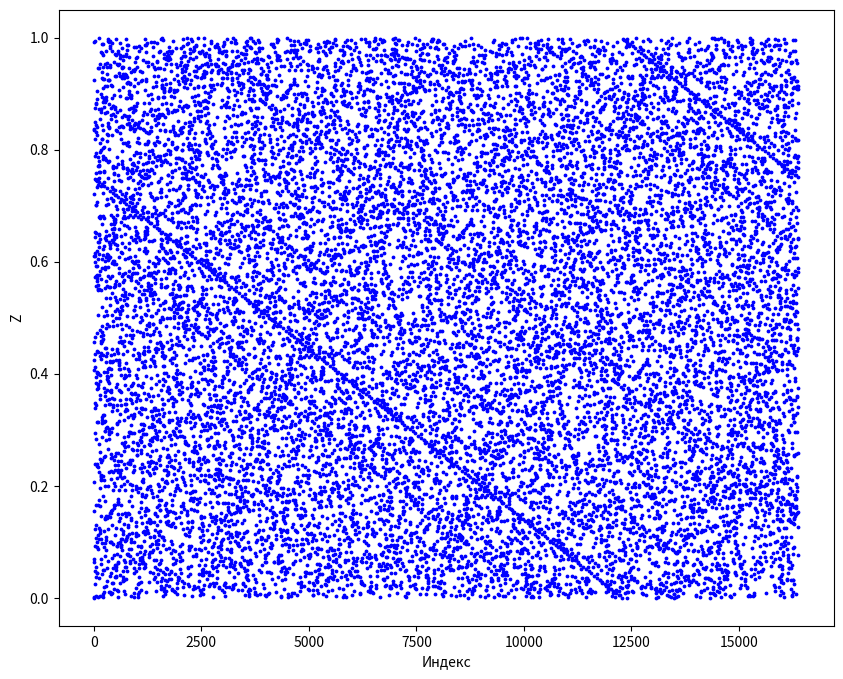
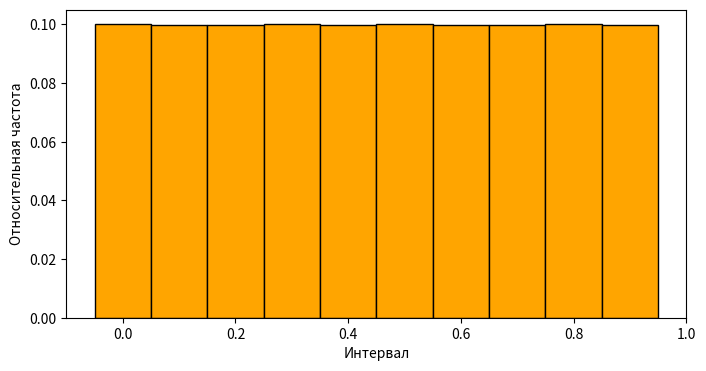
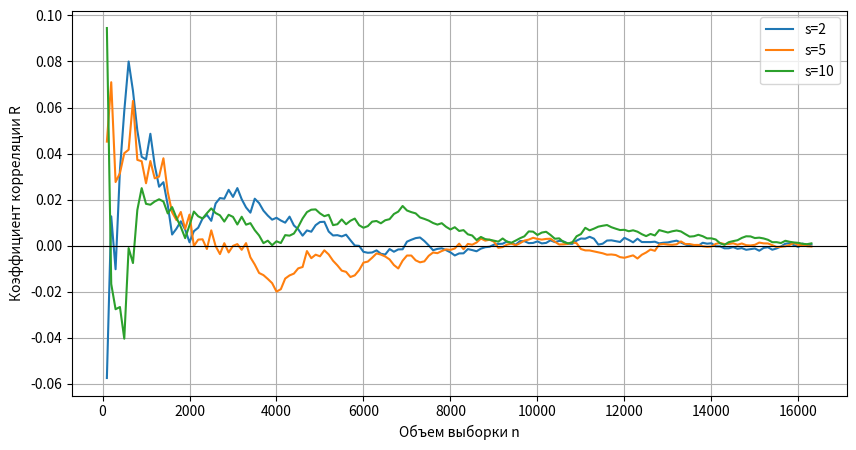

Write Python code to recreate these figures, in order.
import numpy as np
import matplotlib.pyplot as plt

# Параметры
r = 16
M = 101
T = 2**(r-2)
n = T
m = 4
s_values = [2, 5, 10]

# Генерация основной последовательности
A = np.zeros(n, dtype=int)
Z = np.zeros(n, dtype=float)
A[0] = 1

for i in range(1, n):
    A[i] = (A[i-1] * M) % 2**r

# Построение подпоследовательностей
seqs_num = n // m
Akm = np.zeros((m, seqs_num), dtype=int)
for j in range(m):
    Akm[j, 0] = A[j]

for i in range(1, seqs_num):
    for j in range(m):
        Akm[j, i] = (Akm[j, i-1] * pow(M, m, 2**r)) % 2**r

# Получение базовой случайной величины Z
k = 0
for i in range(seqs_num):
    for j in range(m):
        Z[k] = Akm[j, i] / 2**r
        k += 1

# Математическое ожидание и дисперсия
M_hat = np.mean(Z)
D_hat = np.var(Z)
print(f"Эмпирическое M = {M_hat:.4f}, теоретическое M = 0.5")
print(f"Эмпирическая D = {D_hat:.4f}, теоретическая D = {1/12:.4f}")

# Гистограмма
plt.figure(figsize=(10,8))
plt.scatter(range(n), Z, s=3, color='blue')
plt.xlabel("Индекс")
plt.ylabel("Z")
plt.show()

# Распределение
K = 10
counts, bins = np.histogram(Z, bins=K, range=(0,1))
p = counts / n

plt.figure(figsize=(8,4))
plt.bar(bins[:-1], p, width=1/K, edgecolor='black', color='orange')
plt.xlabel("Интервал")
plt.ylabel("Относительная частота")
plt.show()

# Коэффициент корреляции
plt.figure(figsize=(10,5))
for s in s_values:
    Rs = []
    step = 100
    for l in range(step, n+1, step):
        z_slice = Z[:l]
        Mz = np.mean(z_slice)
        numerator = np.sum((z_slice[:l-s]-Mz)*(z_slice[s:l]-Mz))
        denominator = np.sum((z_slice[:l-s]-Mz)**2)
        R = numerator / denominator
        Rs.append(R)
    plt.plot(range(step, n+1, step), Rs, label=f's={s}')

plt.xlabel("Объем выборки n")
plt.ylabel("Коэффициент корреляции R")
plt.axhline(0, color='black', linewidth=0.8)
plt.legend()
plt.grid(True)
plt.show()
